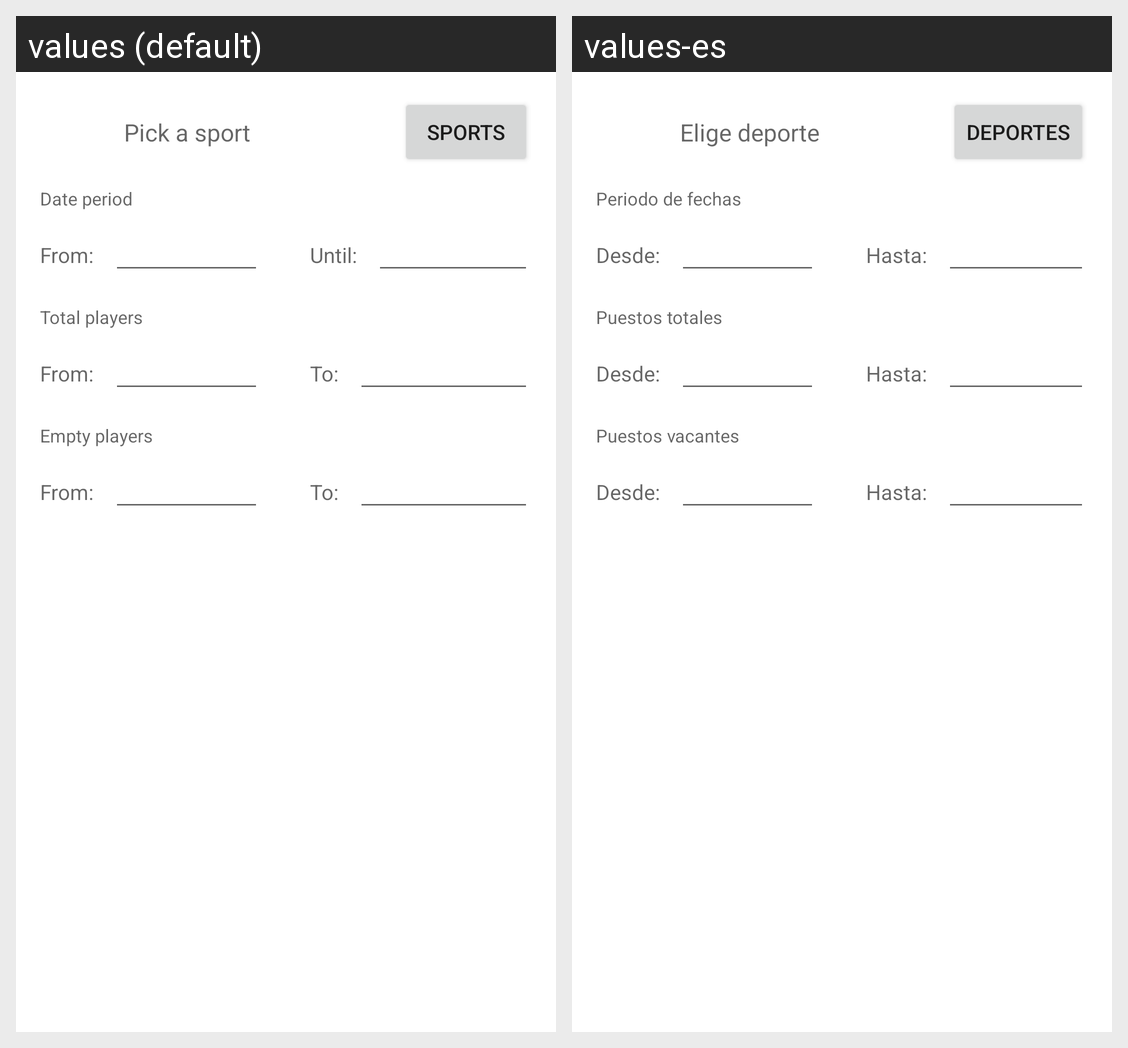

The Android screen above is rendered under two locales of the same app. Produce the string resources it draws, with the default and per-locale values.
Android screen res/layout/fragment_search_events.xml rendered under 2 locales, left to right: values (default), values-es. Device: Nexus 5 (rendered at 1080×1920; each locale shown at half size, 540×960, under a caption strip naming it); theme AppTheme.NoActionBar.
Strings drawn on this screen, with the default value and each locale's value (text and hints the layout hard-codes, and strings that could not be matched under every locale, appear in the picture but are not listed):

pick_sport
  values: Pick a sport
  values-es: Elige deporte

sports
  values: Sports
  values-es: Deportes

date_period
  values: Date period
  values-es: Periodo de fechas

from
  values: From: 
  values-es: Desde: 

until
  values: Until: 
  values-es: Hasta: 

total_players
  values: Total players
  values-es: Puestos totales

to
  values: To: 
  values-es: Hasta: 

empty_players
  values: Empty players
  values-es: Puestos vacantes
